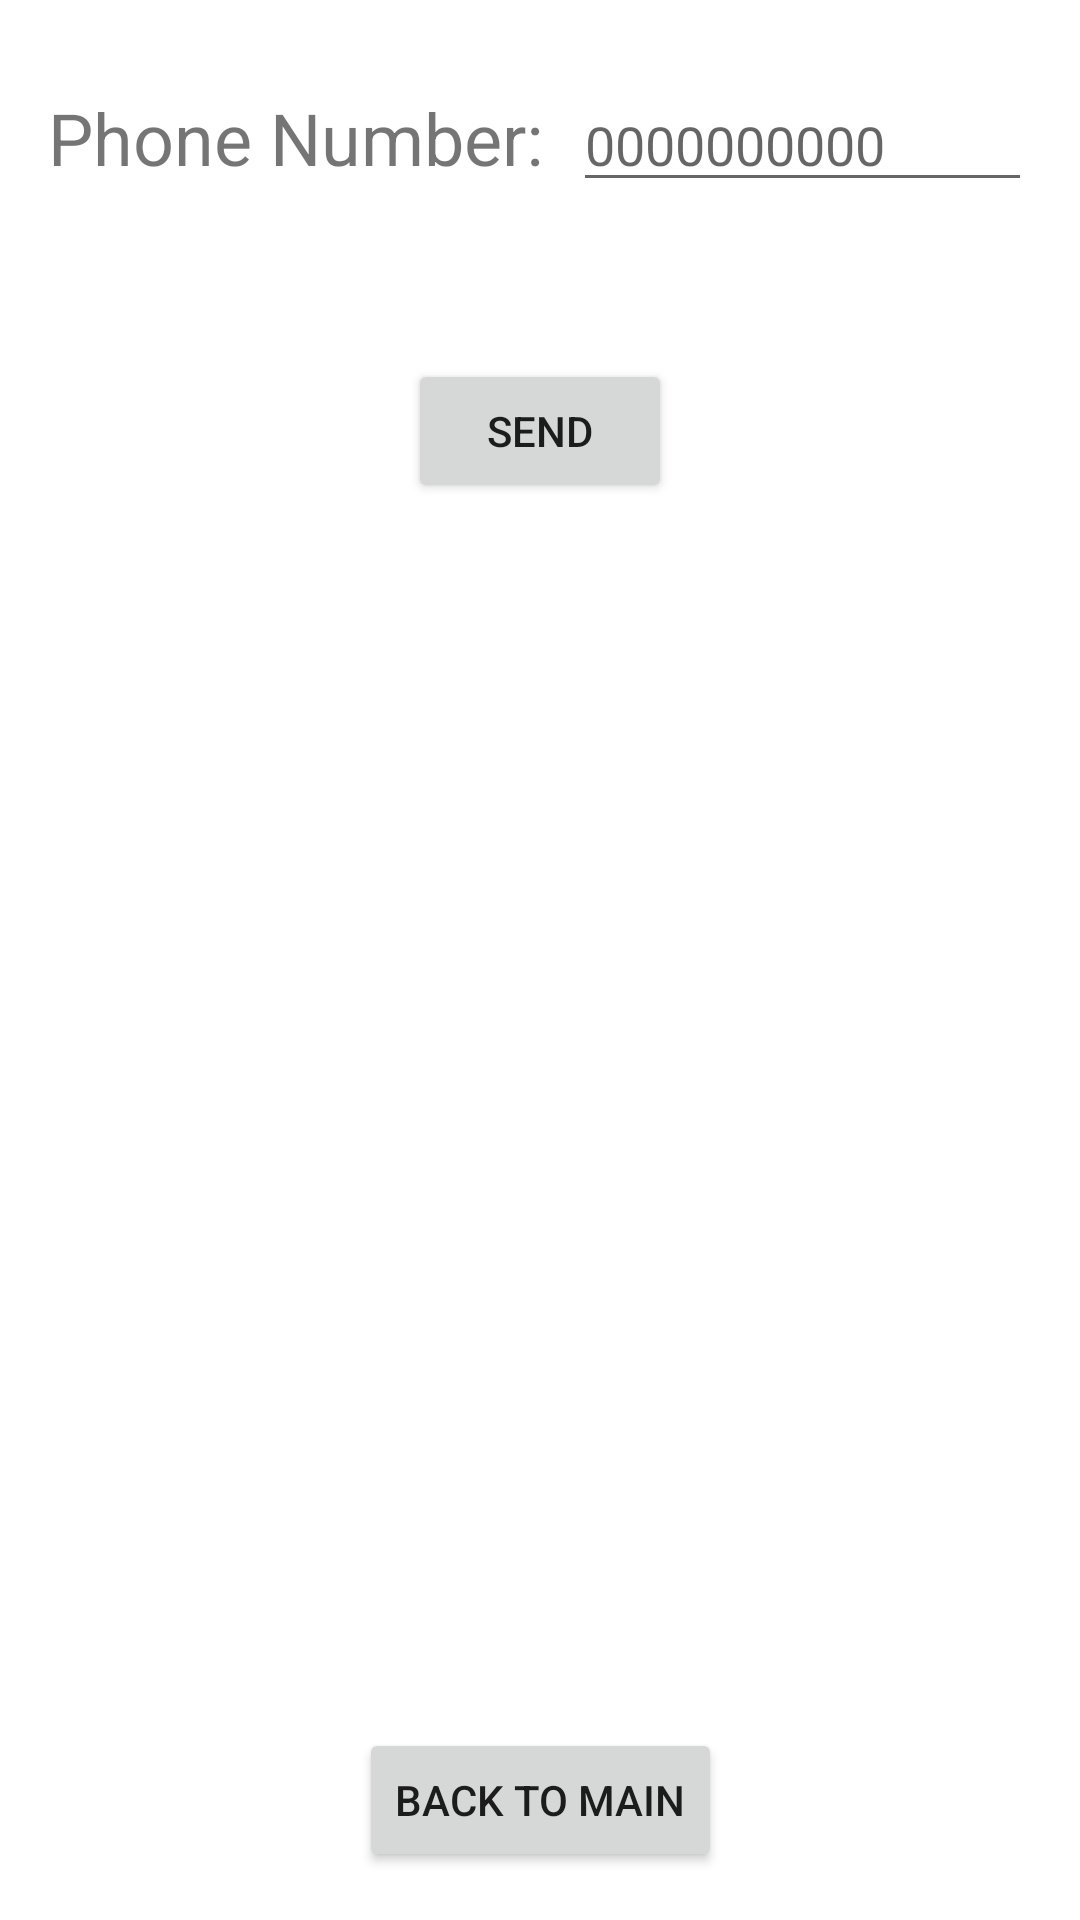

Here is an Android app screen rendered from its layout file. Give the layout XML and the strings, colors and styles it references.
<!-- AndroidManifest.xml: application theme Theme.Pawfinder -->
<!-- res/layout/activity_fifth.xml -->
<?xml version="1.0" encoding="utf-8"?>
<androidx.constraintlayout.widget.ConstraintLayout
    xmlns:android="http://schemas.android.com/apk/res/android"
    xmlns:app="http://schemas.android.com/apk/res-auto"
    xmlns:tools="http://schemas.android.com/tools"
    android:layout_width="match_parent"
    android:layout_height="match_parent">

    <LinearLayout
        android:layout_width="0dp"
        android:layout_height="0dp"
        android:layout_marginStart="16dp"
        android:layout_marginTop="16dp"
        android:layout_marginEnd="16dp"
        android:layout_marginBottom="16dp"
        android:orientation="vertical"
        app:layout_constraintBottom_toTopOf="@+id/button_backToMain"
        app:layout_constraintEnd_toEndOf="parent"
        app:layout_constraintStart_toStartOf="parent"
        app:layout_constraintTop_toTopOf="parent">

        <LinearLayout
            android:layout_width="match_parent"
            android:layout_height="wrap_content"
            android:layout_marginTop="10dp"
            android:orientation="horizontal">

            <TextView
                android:id="@+id/textView_phoneText"
                android:layout_width="wrap_content"
                android:layout_height="wrap_content"
                android:text="Phone Number:"
                android:layout_marginEnd="10sp"
                android:textSize="24sp" />

            <EditText
                android:id="@+id/editText_phone"
                android:layout_width="wrap_content"
                android:layout_height="wrap_content"
                android:layout_weight="1"
                android:ems="10"
                android:hint="0000000000"
                android:inputType="number" />

        </LinearLayout>

        <TextView
            android:id="@+id/textView_message"
            android:layout_width="match_parent"
            android:layout_height="wrap_content"
            android:layout_marginTop="10dp"
            android:layout_marginBottom="10dp"
            android:textSize="24sp" />

        <Button
            android:id="@+id/button_shareAct5"
            android:layout_width="wrap_content"
            android:layout_height="wrap_content"
            android:layout_gravity="center"
            android:text="Send"
            android:textSize="14sp" />

    </LinearLayout>

    <Button
        android:id="@+id/button_backToMain"
        android:layout_width="wrap_content"
        android:layout_height="wrap_content"
        android:layout_marginStart="16dp"
        android:layout_marginEnd="16dp"
        android:layout_marginBottom="16dp"
        android:text="back to main"
        android:textSize="14sp"
        app:layout_constraintBottom_toBottomOf="parent"
        app:layout_constraintEnd_toEndOf="parent"
        app:layout_constraintStart_toStartOf="parent" />

</androidx.constraintlayout.widget.ConstraintLayout>
<!-- resources referenced by this layout -->
<resources>
  <style name="Theme.Pawfinder" parent="Theme.MaterialComponents.DayNight.DarkActionBar">
          
          <item name="colorPrimary">@color/purple_200</item>
          <item name="colorPrimaryVariant">@color/purple_200</item>
          <item name="colorOnPrimary">@color/white</item>
          
          <item name="colorSecondary">@color/teal_200</item>
          <item name="colorSecondaryVariant">@color/teal_700</item>
          <item name="colorOnSecondary">@color/black</item>
          
          <item name="android:statusBarColor" tools:targetApi="l">?attr/colorPrimaryVariant</item>
          
      </style>
  <!-- not gathered from this repository: default colours our renderer supplied (Android Studio template values) -->
  <color name="purple_200">#FFBB86FC</color>
  <color name="teal_200">#FF03DAC5</color>
  <color name="teal_700">#FF018786</color>
  <color name="black">#FF000000</color>
  <color name="white">#FFFFFFFF</color>
</resources>
